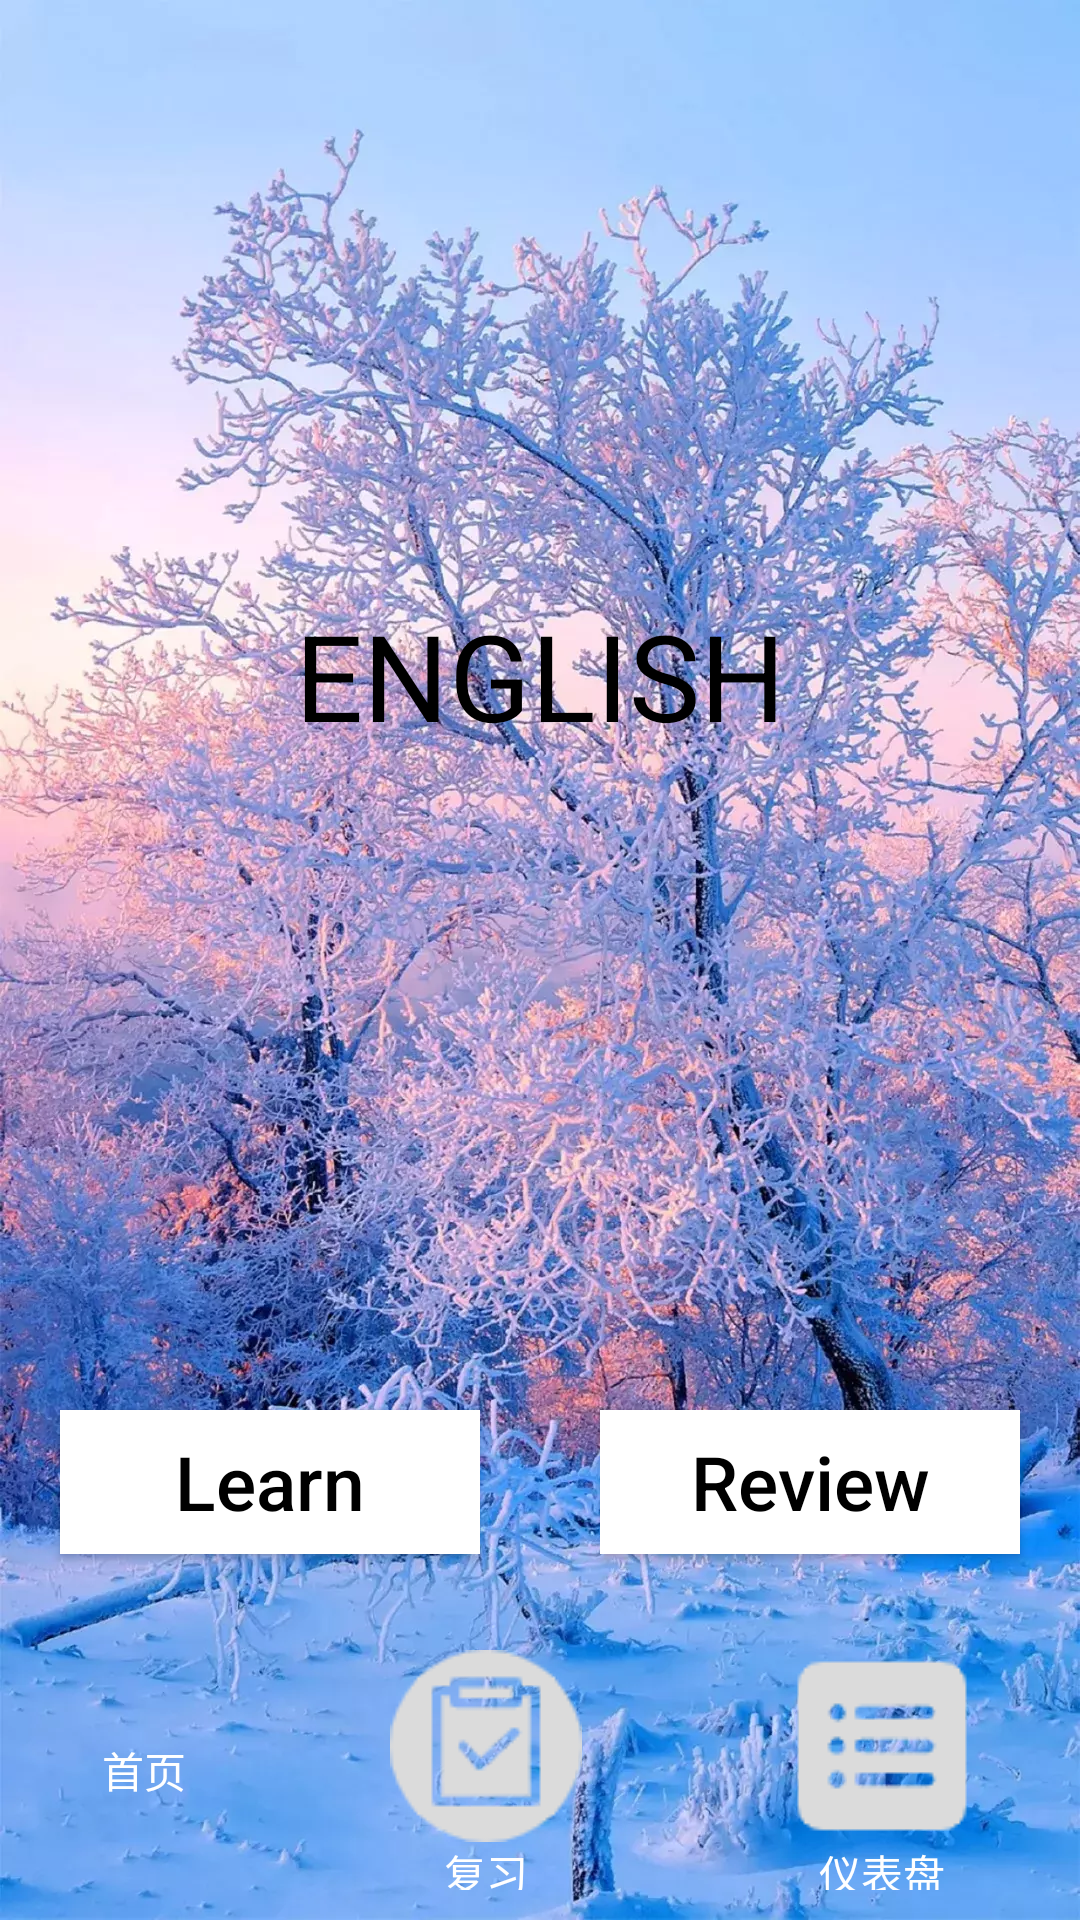

This screen was rendered from an Android layout file. Write that file and the resources it references.
<!-- AndroidManifest.xml: application theme Theme.AppCompat.NoActionBar -->
<!-- res/layout/activity_main.xml -->
<?xml version="1.0" encoding="utf-8"?>
<androidx.constraintlayout.widget.ConstraintLayout xmlns:android="http://schemas.android.com/apk/res/android"
    xmlns:app="http://schemas.android.com/apk/res-auto"
    xmlns:tools="http://schemas.android.com/tools"
    android:layout_width="match_parent"
    android:layout_height="match_parent"
    tools:context=".MainActivity">

    <LinearLayout
        android:layout_width="match_parent"
        android:layout_height="match_parent"
        android:orientation="vertical"
        android:background="@drawable/bg2">

        <TextView
            android:id="@+id/textView"
            android:layout_width="match_parent"
            android:layout_height="450dp"
            android:gravity="center_horizontal|center_vertical"
            android:text="ENGLISH"
            android:textColor="@color/black"
            android:textSize="40sp" />

        <LinearLayout
            android:layout_width="match_parent"
            android:layout_height="100dp"
            android:orientation="horizontal">

            <Button
                android:id="@+id/btn_learn"
                android:layout_width="wrap_content"
                android:layout_height="wrap_content"
                android:gravity="center"
                android:layout_margin="20dp"
                android:textSize="25dp"
                android:textColor="@color/black"
                android:textAllCaps="false"
                android:background="#FFFFFF"

                android:layout_weight="1"
                android:text="Learn" />

            <Button
                android:id="@+id/btn_review"
                android:layout_width="wrap_content"
                android:layout_height="wrap_content"
                android:gravity="center"
                android:layout_margin="20dp"
                android:textSize="25dp"
                android:textColor="@color/black"
                android:textAllCaps="false"
                android:background="#FFFFFF"
                android:layout_weight="1"
                android:text="Review" />
        </LinearLayout>

        <LinearLayout
            android:layout_width="match_parent"
            android:layout_height="80dp"
            android:gravity="center_vertical"
            android:orientation="horizontal">

            <RadioButton
                android:id="@+id/radioBtn_first"
                android:layout_width="wrap_content"
                android:layout_height="wrap_content"
                android:layout_weight="1"
                android:gravity="center"
                android:text="首页"
                android:button="@null"
                android:drawableTop="@drawable/main_bottom_table_home" />

            <RadioButton
                android:id="@+id/radioBtn_review"
                android:layout_width="wrap_content"
                android:layout_height="wrap_content"
                android:layout_weight="1"
                android:gravity="center"
                android:text="复习"
                android:button="@null"
                android:drawableTop="@drawable/main_bottom_table_review"/>

            <RadioButton
                android:id="@+id/radioBtn_peo"
                android:layout_width="wrap_content"
                android:layout_height="wrap_content"
                android:layout_weight="1"
                android:gravity="center"
                android:text="仪表盘"
                android:button="@null"
                android:drawableTop="@drawable/main_bottom_table_word_book"/>
        </LinearLayout>
    </LinearLayout>

</androidx.constraintlayout.widget.ConstraintLayout>
<!-- resources referenced by this layout -->
<resources>
  <color name="black">#FF000000</color>
  <!-- drawable bg2: webp bitmap (drawable, 295196 bytes) -->
  <!-- drawable main_bottom_table_review (drawable) -->
  <?xml version="1.0" encoding="utf-8"?>
  <selector xmlns:android="http://schemas.android.com/apk/res/android">
      <item android:state_checked="true" android:drawable="@drawable/main_bottom_table_review_pressed"></item>
      <item android:state_checked="false" android:drawable="@drawable/main_bottom_table_review_normal"></item>
  </selector>
  <!-- drawable main_bottom_table_word_book (drawable) -->
  <?xml version="1.0" encoding="utf-8"?>
  <selector xmlns:android="http://schemas.android.com/apk/res/android">
      <item android:state_checked="true" android:drawable="@drawable/main_bottom_table_word_book_pressed"></item>
      <item android:state_checked="false" android:drawable="@drawable/main_bottom_table_word_book_normal"></item>
  </selector>
  <!-- drawable main_bottom_table_review_pressed: png bitmap (drawable, 1954 bytes) -->
  <!-- drawable main_bottom_table_review_normal: png bitmap (drawable, 1860 bytes) -->
  <!-- drawable main_bottom_table_word_book_pressed: png bitmap (drawable, 1186 bytes) -->
  <!-- drawable main_bottom_table_word_book_normal: png bitmap (drawable, 1128 bytes) -->
</resources>
